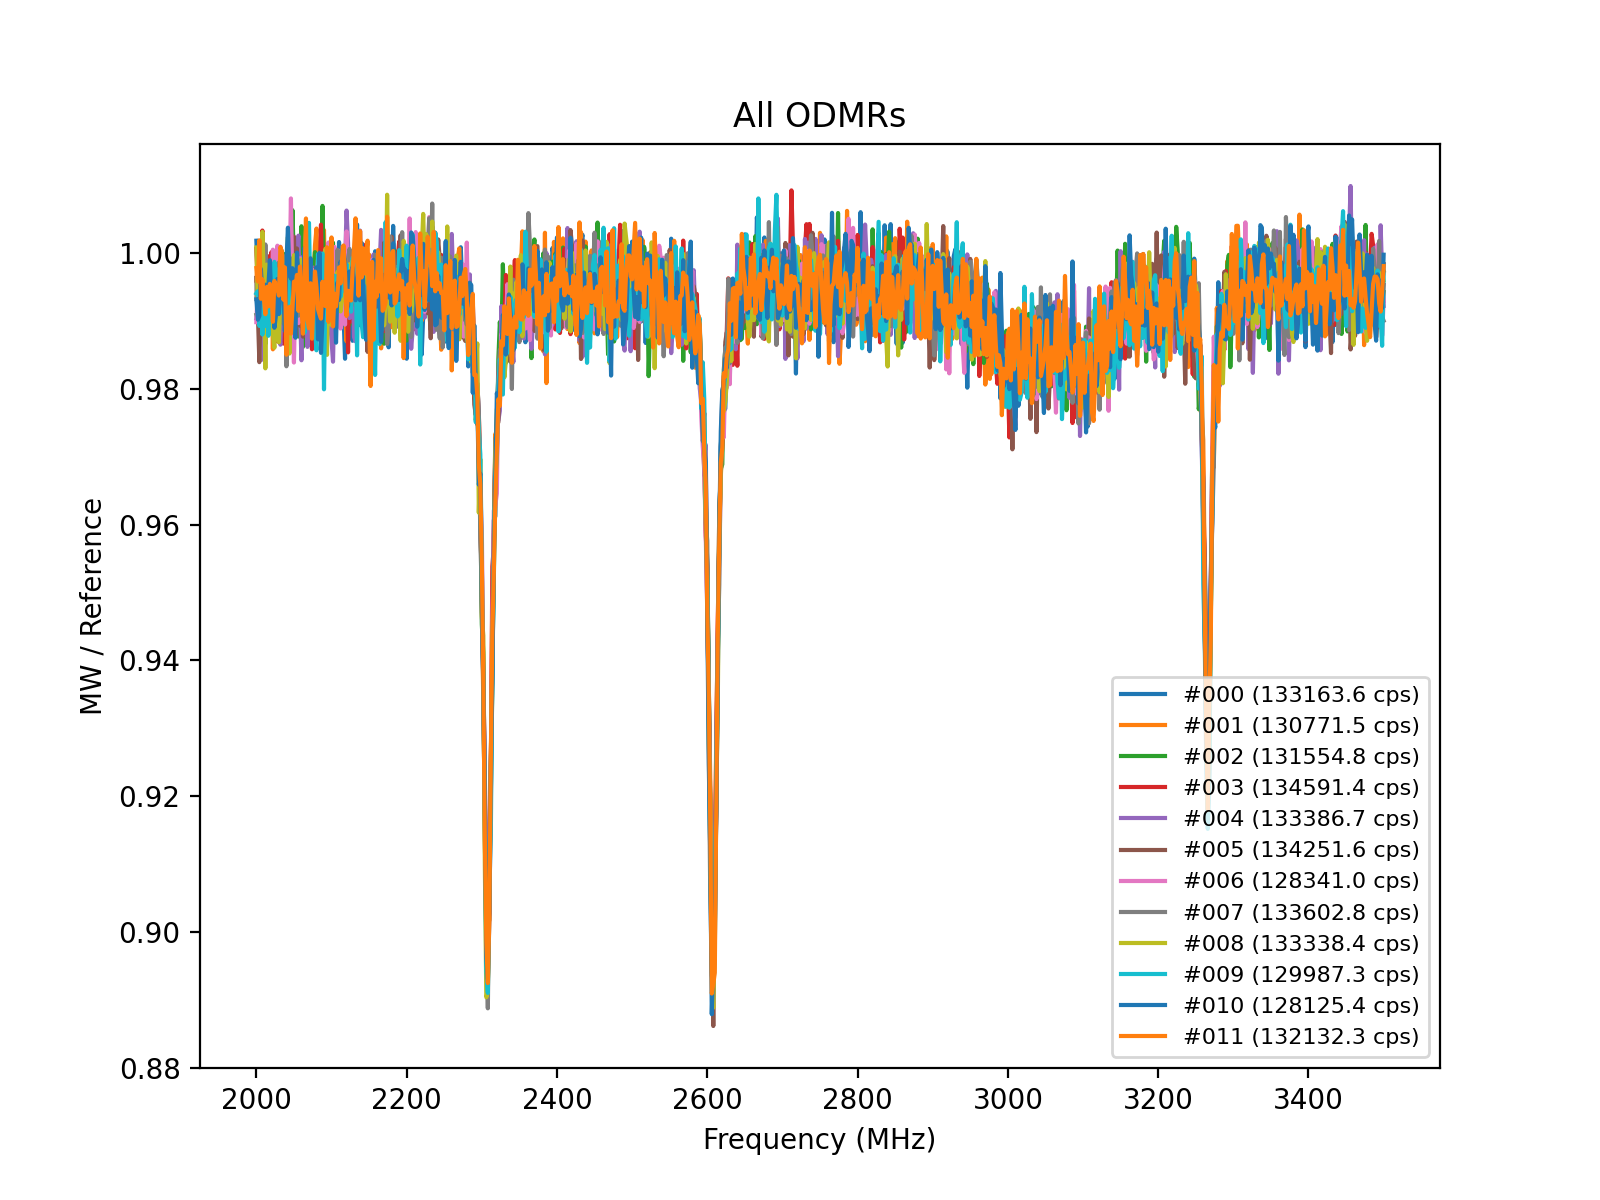

The table this chart was drawn from, first rows:
index, timestamp, cps_prior, frequency_MHz, signal, reference, ratio
0, 2026-02-01 23:35:36, 133164, 2000, 141447, 141186, 1.002
0, 2026-02-01 23:35:36, 133164, 2002, 141141, 141655, 0.9964
0, 2026-02-01 23:35:36, 133164, 2004, 141233, 141408, 0.9988
0, 2026-02-01 23:35:36, 133164, 2006, 140970, 141562, 0.9958
0, 2026-02-01 23:35:36, 133164, 2008, 141027, 141326, 0.9979
0, 2026-02-01 23:35:36, 133164, 2010, 140946, 141819, 0.9938
0, 2026-02-01 23:35:36, 133164, 2012, 140920, 141834, 0.9936
0, 2026-02-01 23:35:36, 133164, 2014, 141123, 141640, 0.9963
0, 2026-02-01 23:35:36, 133164, 2016, 140275, 141743, 0.9896
0, 2026-02-01 23:35:36, 133164, 2018, 140571, 141834, 0.9911
0, 2026-02-01 23:35:36, 133164, 2020, 141171, 141784, 0.9957
0, 2026-02-01 23:35:36, 133164, 2022, 141376, 141673, 0.9979
0, 2026-02-01 23:35:36, 133164, 2024, 140787, 142055, 0.9911
0, 2026-02-01 23:35:36, 133164, 2026, 140892, 141898, 0.9929
0, 2026-02-01 23:35:36, 133164, 2028, 141175, 142084, 0.9936
0, 2026-02-01 23:35:36, 133164, 2030, 141441, 142768, 0.9907
0, 2026-02-01 23:35:36, 133164, 2032, 140933, 142071, 0.992
0, 2026-02-01 23:35:36, 133164, 2034, 140775, 141919, 0.9919
0, 2026-02-01 23:35:36, 133164, 2036, 141058, 142107, 0.9926
0, 2026-02-01 23:35:36, 133164, 2038, 141064, 141156, 0.9993
0, 2026-02-01 23:35:36, 133164, 2040, 140953, 141948, 0.993
0, 2026-02-01 23:35:36, 133164, 2042, 140374, 140779, 0.9971
0, 2026-02-01 23:35:36, 133164, 2044, 139895, 140299, 0.9971
0, 2026-02-01 23:35:36, 133164, 2046, 139697, 140739, 0.9926
0, 2026-02-01 23:35:36, 133164, 2048, 139069, 139940, 0.9938
0, 2026-02-01 23:35:36, 133164, 2050, 138860, 139371, 0.9963
0, 2026-02-01 23:35:36, 133164, 2052, 138162, 139771, 0.9885
0, 2026-02-01 23:35:36, 133164, 2054, 138429, 139138, 0.9949
0, 2026-02-01 23:35:36, 133164, 2056, 139159, 139760, 0.9957
0, 2026-02-01 23:35:36, 133164, 2058, 138966, 139199, 0.9983
0, 2026-02-01 23:35:36, 133164, 2060, 139091, 139513, 0.997
0, 2026-02-01 23:35:36, 133164, 2062, 139463, 140361, 0.9936
0, 2026-02-01 23:35:36, 133164, 2064, 139009, 140246, 0.9912
0, 2026-02-01 23:35:36, 133164, 2066, 139281, 140765, 0.9895
0, 2026-02-01 23:35:36, 133164, 2068, 140483, 140361, 1.001
0, 2026-02-01 23:35:36, 133164, 2070, 140062, 140569, 0.9964
0, 2026-02-01 23:35:36, 133164, 2072, 140046, 140773, 0.9948
0, 2026-02-01 23:35:36, 133164, 2074, 140645, 141111, 0.9967
0, 2026-02-01 23:35:36, 133164, 2076, 140322, 140529, 0.9985
0, 2026-02-01 23:35:36, 133164, 2078, 141019, 141614, 0.9958
0, 2026-02-01 23:35:36, 133164, 2080, 140326, 141691, 0.9904
0, 2026-02-01 23:35:36, 133164, 2082, 140268, 140371, 0.9993
0, 2026-02-01 23:35:36, 133164, 2084, 139551, 141191, 0.9884
0, 2026-02-01 23:35:36, 133164, 2086, 139721, 140006, 0.998
0, 2026-02-01 23:35:36, 133164, 2088, 139274, 139612, 0.9976
0, 2026-02-01 23:35:36, 133164, 2090, 138352, 139335, 0.9929
0, 2026-02-01 23:35:36, 133164, 2092, 137749, 139085, 0.9904
0, 2026-02-01 23:35:36, 133164, 2094, 137555, 138696, 0.9918
0, 2026-02-01 23:35:36, 133164, 2096, 137476, 138658, 0.9915
0, 2026-02-01 23:35:36, 133164, 2098, 138268, 139549, 0.9908
0, 2026-02-01 23:35:36, 133164, 2100, 138553, 138912, 0.9974
0, 2026-02-01 23:35:36, 133164, 2102, 138421, 139127, 0.9949
0, 2026-02-01 23:35:36, 133164, 2104, 138232, 139752, 0.9891
0, 2026-02-01 23:35:36, 133164, 2106, 138571, 139769, 0.9914
0, 2026-02-01 23:35:36, 133164, 2108, 139359, 140179, 0.9942
0, 2026-02-01 23:35:36, 133164, 2110, 139699, 139468, 1.002
0, 2026-02-01 23:35:36, 133164, 2112, 139316, 140707, 0.9901
0, 2026-02-01 23:35:36, 133164, 2114, 139413, 140357, 0.9933
0, 2026-02-01 23:35:36, 133164, 2116, 139413, 140702, 0.9908
0, 2026-02-01 23:35:36, 133164, 2118, 138741, 140932, 0.9845
... 8,952 more rows
